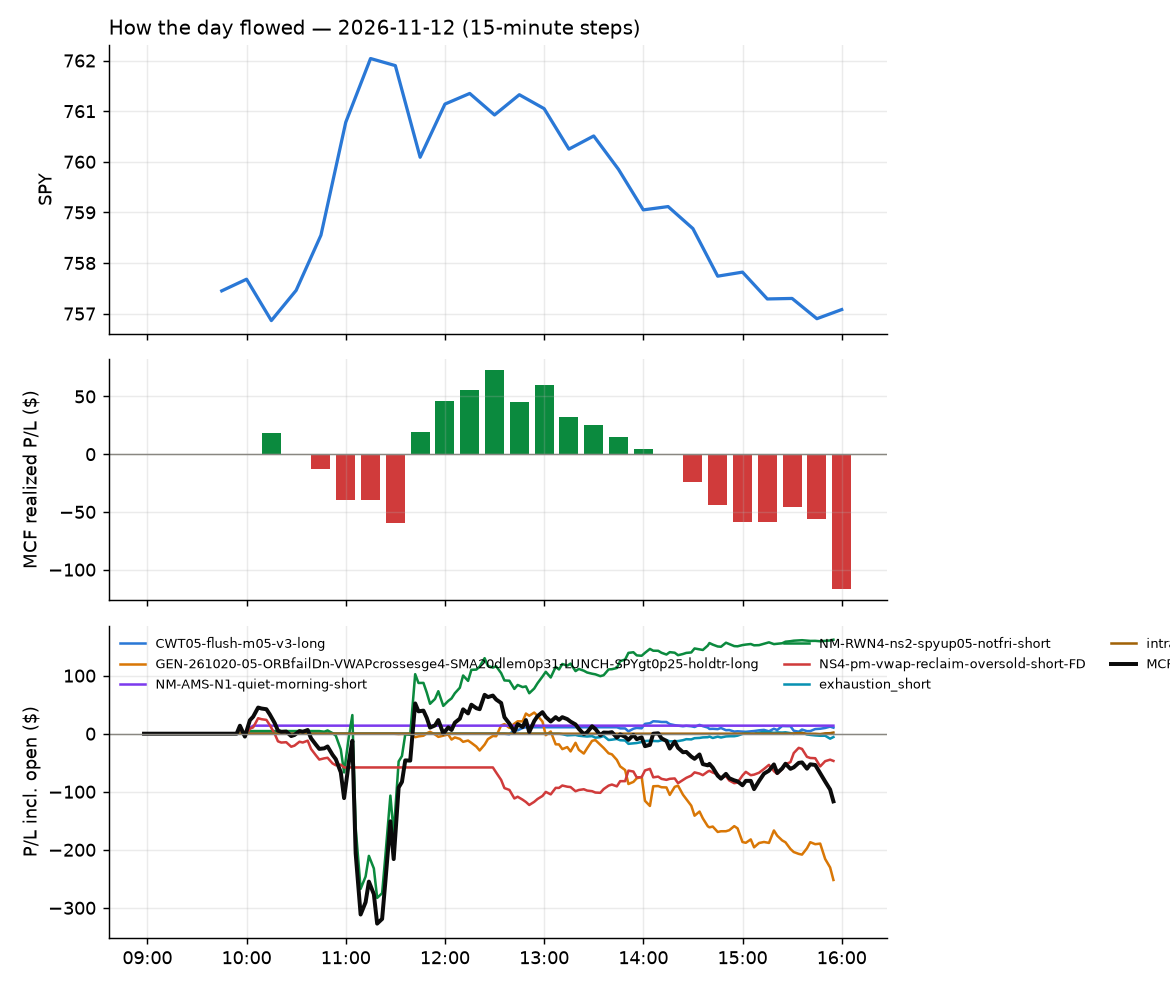

The file beside this chart, header and first rows:
id, run_id, symbol, strategy, side, date, signal_time, entry_time, entry, stop, target, exit_time, exit, exit_reason, r_multiple, mae_r, mfe_r, success, shares, pnl, broker_order_id, slip_bps, pnl_adj, r_raw
5, 1, ASX, NS4-pm-vwap-reclaim-oversold-short-FD, -1, 2026-11-12, 2026-11-12 09:55:33.255210-05:00, 2026-11-12 09:55:36.086193-05:00, 35.47, 35.91, 34.8, 2026-11-12 10:43:44.211243-05:00, 35.92, stop, -1.073, -1.04, 0.6141, , 28, -12.57, 16b89df2-4565-4d30-a5bb-81dae18f12dc, 19.39, -13.26, -1.017
3, 1, SMH, NS4-pm-vwap-reclaim-oversold-short-FD, -1, 2026-11-12, 2026-11-12 09:55:40.214914-05:00, 2026-11-12 09:55:40.882342-05:00, 496.1, 499.7, 490.1, 2026-11-12 10:25:29.639470-05:00, 500.2, stop, -1.209, -1.134, 1.035, , 2, -8.17, 3d9d40f6-68f0-4720-a8b0-805d92779d17, 8.057, -8.69, -1.137
1, 1, QCOM, NM-RWN4-ns2-spyup05-notfri-short, -1, 2026-11-12, 2026-11-12 09:56:02.100526-05:00, 2026-11-12 09:56:05.420165-05:00, 179.8, 182.7, 179, 2026-11-12 10:00:53.013263-05:00, 178.9, target, 0.2998, -0.1283, 0.4152, , 5, 4.52, 65fa86fe-d955-4771-8642-b08bead86d66, 20.31, 4.274, 0.317
6, 1, ASX, NS4-pm-vwap-reclaim-oversold-short-FD, -1, 2026-11-12, 2026-11-12 10:00:37.275113-05:00, 2026-11-12 10:00:42.063719-05:00, 35.54, 36, 34.89, 2026-11-12 10:51:34.377969-05:00, 36.04, stop, -1.134, -1.254, 0.7352, , 28, -14.0, c6e5b62a-ab6c-4e72-90b0-91f0c0f45d0c, 25.26, -14.69, -1.081
7, 1, SKHY, NS4-pm-vwap-reclaim-oversold-short-FD, -1, 2026-11-12, 2026-11-12 10:00:44.407881-05:00, 2026-11-12 10:00:51.330169-05:00, 137, 138.8, 134.8, 2026-11-12 10:58:14.482491-05:00, 138.9, stop, -1.063, -1.095, 0.8464, , 7, -12.91, a18a2174-f4b3-44d5-9cce-a3bee83a2310, 32.68, -13.42, -1.023
2, 1, GLXY, NM-AMS-N1-quiet-morning-short, -1, 2026-11-12, 2026-11-12 10:00:58.007665-05:00, 2026-11-12 10:01:00.276512-05:00, 15.09, 15.57, 14.88, 2026-11-12 10:04:30.201929-05:00, 14.88, target, 0.4301, -0.06207, 0.4759, , 66, 13.86, 89f2adf7-15ce-4ebe-9754-a3416140b73d, 13.24, 13.72, 0.4345
4, 1, LITE, NS4-pm-vwap-reclaim-oversold-short-FD, -1, 2026-11-12, 2026-11-12 10:16:05.538599-05:00, 2026-11-12 10:16:06.590291-05:00, 615.5, 623.7, 593.2, 2026-11-12 10:25:27.647532-05:00, 626.0, stop, -1.319, -1.255, 0.2802, , 1, -10.5, a673f8f7-4599-4a16-900a-f3f029f1ea4f, -31.95, -10.82, -1.279
8, 1, VRT, NM-RWN4-ns2-spyup05-notfri-short, -1, 2026-11-12, 2026-11-12 10:46:18.880460-05:00, 2026-11-12 10:46:22.178480-05:00, 209.1, 214, 206.9, 2026-11-12 11:16:54.725448-05:00, 213.9, stop, -1.001, -1.025, 0.1594, , 4, -19.4, a2e8cb85-3980-4828-93a1-95e003f25e95, 9.08, -19.84, -0.9786
55, 1, SITM, NM-RWN4-ns2-spyup05-notfri-short, -1, 2026-11-12, 2026-11-12 10:55:45.741985-05:00, 2026-11-12 10:55:46.342972-05:00, 473.8, 489.2, 473.1, 2026-11-12 15:27:37.168691-05:00, 472.5, target, 0.04151, -0.7976, 0.114, , 2, 2.54, 829c73e9-8747-46c6-aaca-1508b2f01dca, 97.82, 1.282, 0.08227
12, 1, STX, NM-RWN4-ns2-spyup05-notfri-short, -1, 2026-11-12, 2026-11-12 10:55:47.186465-05:00, 2026-11-12 10:55:48.112533-05:00, 550.5, 565.5, 545.2, 2026-11-12 11:41:55.378612-05:00, 545.0, target, 0.3506, -0.5104, 0.4009, , 1, 5.51, d264e074-6d2b-4f0d-93ab-687b1eb93ed2, 26.27, 5.262, 0.3672
53, 1, PENG, NM-RWN4-ns2-spyup05-notfri-short, -1, 2026-11-12, 2026-11-12 10:55:44.244962-05:00, 2026-11-12 10:55:49.535071-05:00, 49.9, 51.49, 49.31, 2026-11-12 15:16:35.229795-05:00, 49.31, target, 0.3651, -0.8322, 0.3565, , 19, 11.15, c3ed1d07-f0fe-4e55-a3b0-c0e75809c884, 27.61, 11.03, 0.3691
26, 1, FLEX, NM-RWN4-ns2-spyup05-notfri-short, -1, 2026-11-12, 2026-11-12 10:55:58.778371-05:00, 2026-11-12 10:56:00.794226-05:00, 80.11, 82.12, 79.31, 2026-11-12 12:12:13.951829-05:00, 79.31, target, 0.3954, -0.7545, 0.5101, , 12, 9.63, d43d74f2-1904-4da3-9db9-a355a8400c02, 16.2, 9.511, 0.4003
36, 1, KEYS, NM-RWN4-ns2-spyup05-notfri-short, -1, 2026-11-12, 2026-11-12 10:56:04.044097-05:00, 2026-11-12 10:56:05.368803-05:00, 305.7, 310.5, 304.2, 2026-11-12 13:12:25.498693-05:00, 304.2, target, 0.3023, -0.7373, 0.4091, , 3, 4.56, a34c7c0e-928a-4d5b-8f9b-15e8fbd2f6c7, 19.92, 4.366, 0.3157
13, 1, LRCX, NM-RWN4-ns2-spyup05-notfri-short, -1, 2026-11-12, 2026-11-12 10:56:05.161422-05:00, 2026-11-12 10:56:06.559845-05:00, 236.9, 241.1, 234.9, 2026-11-12 11:41:43.600398-05:00, 234.8, target, 0.493, -0.6574, 0.6043, , 4, 8.44, 5a880551-8e44-44ad-a558-8e24712fdde7, 0.0, 8.159, 0.51
27, 1, TER, NM-RWN4-ns2-spyup05-notfri-short, -1, 2026-11-12, 2026-11-12 10:56:16.059089-05:00, 2026-11-12 10:56:18.544963-05:00, 265.1, 271.8, 263.2, 2026-11-12 12:22:42.814778-05:00, 263.1, target, 0.2924, -0.8405, 0.335, , 3, 5.97, 78c33b4e-0dce-4d58-a0c8-c22cf33a4f55, 33.83, 5.839, 0.2989
21, 1, ALAB, NM-RWN4-ns2-spyup05-notfri-short, -1, 2026-11-12, 2026-11-12 11:00:41.590510-05:00, 2026-11-12 11:00:42.553457-05:00, 229.7, 236.7, 227.5, 2026-11-12 11:45:47.490289-05:00, 227.4, target, 0.3234, -0.6417, 0.3667, , 4, 9.16, 50bf75c9-4b6a-42b8-acd4-0a3cf4dde89b, 34.7, 8.997, 0.3293
9, 1, ARM, NM-RWN4-ns2-spyup05-notfri-short, -1, 2026-11-12, 2026-11-12 11:00:44.187165-05:00, 2026-11-12 11:00:45.260498-05:00, 203, 207.1, 201.4, 2026-11-12 11:33:26.042204-05:00, 201.3, target, 0.3945, -0.4273, 0.4617, , 4, 6.84, 975c6a8d-69dd-4659-a88d-a1a3d63ca6a3, 13.28, 6.425, 0.42
46, 1, APH, NM-RWN4-ns2-spyup05-notfri-short, -1, 2026-11-12, 2026-11-12 11:00:42.970877-05:00, 2026-11-12 11:00:45.501138-05:00, 80.73, 81.93, 80.18, 2026-11-12 14:02:56.193375-05:00, 80.18, target, 0.4517, -0.7696, 0.4893, , 12, 6.6, c39840a7-b0cb-46ce-a5eb-02146a6f810d, 3.715, 6.48, 0.4601
14, 1, INTC, NM-RWN4-ns2-spyup05-notfri-short, -1, 2026-11-12, 2026-11-12 11:00:48.302451-05:00, 2026-11-12 11:00:49.461466-05:00, 62.35, 63.97, 61.61, 2026-11-12 11:41:56.478007-05:00, 61.61, target, 0.449, -0.2523, 0.4681, , 16, 11.84, afd24759-7d45-4f15-ba11-a4618c08e70b, 8.013, 11.66, 0.4558
41, 1, IWY, NM-RWN4-ns2-spyup05-notfri-short, -1, 2026-11-12, 2026-11-12 11:00:49.015547-05:00, 2026-11-12 11:00:51.810599-05:00, 275.2, 277, 274.4, 2026-11-12 13:51:04.393455-05:00, 274.4, target, 0.4169, -0.7874, 0.3881, , 3, 2.34, c8931702-8e7c-46f7-9d38-5a4ed87b2fed, 2.724, 2.24, 0.4356
10, 1, KLAC, NM-RWN4-ns2-spyup05-notfri-short, -1, 2026-11-12, 2026-11-12 11:00:49.695303-05:00, 2026-11-12 11:00:53.180253-05:00, 160.8, 163.5, 159.8, 2026-11-12 11:33:05.219298-05:00, 159.8, target, 0.3735, -0.3438, 0.5312, , 6, 6.34, 351aaa98-2c00-4982-b052-0dddec93bf86, 13.25, 6.019, 0.3934
15, 1, SMH, NM-RWN4-ns2-spyup05-notfri-short, -1, 2026-11-12, 2026-11-12 11:00:53.072928-05:00, 2026-11-12 11:00:54.341319-05:00, 506, 512.9, 503.4, 2026-11-12 11:41:14.184888-05:00, 503.2, target, 0.3683, -0.5484, 0.5965, , 1, 2.79, b28fa615-5d24-4aec-8e14-f0eec60f705a, 11.25, 2.562, 0.401
40, 1, SPXL, NM-RWN4-ns2-spyup05-notfri-short, -1, 2026-11-12, 2026-11-12 11:00:54.980628-05:00, 2026-11-12 11:00:55.751987-05:00, 272.3, 275.3, 270.7, 2026-11-12 13:48:07.921965-05:00, 270.6, target, 0.5088, -0.7841, 0.5564, , 3, 4.86, 8f972f15-b38d-4053-ae24-a7589e35168e, -1.473, 4.691, 0.5271
22, 1, TECL, NM-RWN4-ns2-spyup05-notfri-short, -1, 2026-11-12, 2026-11-12 11:00:56.422570-05:00, 2026-11-12 11:00:57.492708-05:00, 152.8, 157.2, 151.1, 2026-11-12 11:45:49.090878-05:00, 151.1, target, 0.371, -0.6229, 0.4182, , 6, 10.32, f023c095-649a-464a-8719-5a36d8e888b4, 24.16, 9.899, 0.3868
17, 1, SOXX, NM-RWN4-ns2-spyup05-notfri-short, -1, 2026-11-12, 2026-11-12 11:00:54.405056-05:00, 2026-11-12 11:00:58.312871-05:00, 156.1, 158.6, 155.1, 2026-11-12 11:41:43.959954-05:00, 155.1, target, 0.3849, -0.6233, 0.5334, , 6, 6.15, f041ce45-6a36-4a6f-ba33-043c37a001ad, 11.2, 5.65, 0.4189
16, 1, SOXQ, NM-RWN4-ns2-spyup05-notfri-short, -1, 2026-11-12, 2026-11-12 11:00:53.838699-05:00, 2026-11-12 11:00:59.718815-05:00, 83.35, 84.6, 82.87, 2026-11-12 11:41:41.777838-05:00, 82.86, target, 0.3738, -0.6151, 0.5299, , 11, 5.41, 36603126-198b-423d-85c7-ed2fbfde94ed, 11.77, 5.135, 0.3938
18, 1, VIAV, NM-RWN4-ns2-spyup05-notfri-short, -1, 2026-11-12, 2026-11-12 11:00:59.076290-05:00, 2026-11-12 11:01:01.605961-05:00, 32.77, 33.64, 32.54, 2026-11-12 11:41:44.009267-05:00, 32.54, target, 0.251, -0.5848, 0.3278, , 30, 6.82, 349640a2-feaa-4c41-ba7d-23a6eb36ed9b, 43.35, 6.599, 0.2594
19, 1, VSH, NM-RWN4-ns2-spyup05-notfri-short, -1, 2026-11-12, 2026-11-12 11:00:59.843796-05:00, 2026-11-12 11:01:03.232309-05:00, 29.06, 29.77, 28.87, 2026-11-12 11:41:05.375236-05:00, 28.87, target, 0.2618, -0.4587, 0.4658, , 34, 6.46, cdf93c59-c012-465b-87a6-d684b1b8e9c2, 37.71, 6.305, 0.2682
20, 1, WDC, NM-RWN4-ns2-spyup05-notfri-short, -1, 2026-11-12, 2026-11-12 11:01:00.851866-05:00, 2026-11-12 11:01:03.813193-05:00, 312.3, 321, 310.4, 2026-11-12 11:41:15.534236-05:00, 310.3, target, 0.2087, -0.4715, 0.283, , 3, 6.06, 94c71cd2-a45d-4643-8b7a-255dc1103350, 53.19, 5.465, 0.2314
24, 1, XLK, NM-RWN4-ns2-spyup05-notfri-short, -1, 2026-11-12, 2026-11-12 11:01:01.470856-05:00, 2026-11-12 11:01:04.254138-05:00, 174.4, 176, 173.8, 2026-11-12 11:45:14.116900-05:00, 173.8, target, 0.2976, -0.6575, 0.3926, , 5, 2.63, 4980dc00-1d66-412c-862a-fcfb3bb7e2d2, 12.14, 2.494, 0.3138
23, 1, VGT, NM-RWN4-ns2-spyup05-notfri-short, -1, 2026-11-12, 2026-11-12 11:00:58.678813-05:00, 2026-11-12 11:01:06.126173-05:00, 113.5, 114.5, 113.2, 2026-11-12 11:45:15.317012-05:00, 113.2, target, 0.2662, -0.6701, 0.3766, , 8, 2.45, 25e92333-a250-4d14-96c5-718d9777ca38, 13.2, 2.177, 0.2996
28, 1, CIEN, NM-RWN4-ns2-spyup05-notfri-short, -1, 2026-11-12, 2026-11-12 11:01:04.542925-05:00, 2026-11-12 11:01:08.148529-05:00, 294.5, 303.1, 292.8, 2026-11-12 12:24:16.411025-05:00, 292.7, target, 0.1889, -0.622, 0.2763, , 3, 5.31, db8d933d-9e34-45c4-8d91-e626b77c4110, 59.75, 4.901, 0.2046
29, 1, COHR, NM-RWN4-ns2-spyup05-notfri-short, -1, 2026-11-12, 2026-11-12 11:01:05.744420-05:00, 2026-11-12 11:01:08.255500-05:00, 235.2, 242.1, 233.9, 2026-11-12 12:23:35.086408-05:00, 233.8, target, 0.1974, -0.8336, 0.228, , 4, 5.8, c39ec4f2-f242-4ae0-8d97-9274025a9cda, 57.9, 5.436, 0.2106
58, 1, ETN, NM-RWN4-ns2-spyup05-notfri-short, -1, 2026-11-12, 2026-11-12 11:01:11.466820-05:00, 2026-11-12 11:01:13.952449-05:00, 360.8, 365.9, 358.3, 2026-11-12 15:55:46.736760-05:00, 358.3, target, 0.4829, -0.563, 0.5464, , 2, 5.03, 56e741a4-dabc-4f23-9780-3f72ea6d7e37, 0.6929, 4.907, 0.4951
25, 1, FTEC, NM-RWN4-ns2-spyup05-notfri-short, -1, 2026-11-12, 2026-11-12 11:01:13.591856-05:00, 2026-11-12 11:01:18.527790-05:00, 270.8, 273.3, 270.2, 2026-11-12 11:45:13.157168-05:00, 270.2, target, 0.2372, -0.6533, 0.3408, , 3, 1.93, 2d096edd-fe49-46a1-9a35-0215d84d0966, 15.24, 1.768, 0.2589
42, 1, IWF, NM-RWN4-ns2-spyup05-notfri-short, -1, 2026-11-12, 2026-11-12 11:01:18.237521-05:00, 2026-11-12 11:01:19.414546-05:00, 116.5, 117.3, 116.3, 2026-11-12 13:51:03.254713-05:00, 116.3, target, 0.3172, -0.8201, 0.3427, , 8, 2.21, 5639a60e-2ed0-4bff-aa85-25816f398401, 7.717, 2.073, 0.3381
39, 1, IBKR, NM-RWN4-ns2-spyup05-notfri-short, -1, 2026-11-12, 2026-11-12 11:01:16.392008-05:00, 2026-11-12 11:01:21.231984-05:00, 82.59, 83.48, 82.13, 2026-11-12 13:46:37.890941-05:00, 82.11, target, 0.5002, -0.5522, 0.4979, , 12, 5.8, 5515e77f-bbd2-4d44-b8ec-65c58ebda377, -0.8395, 5.344, 0.5428
11, 1, COIN, NM-RWN4-ns2-spyup05-notfri-short, -1, 2026-11-12, 2026-11-12 11:25:59.106988-05:00, 2026-11-12 11:26:02.156922-05:00, 134.3, 137.1, 133.5, 2026-11-12 11:37:54.224109-05:00, 133.5, target, 0.286, -0.07306, 0.3467, , 7, 5.84, 28c0e78d-baef-47bd-8cb9-2f3c6b16f579, 29, 5.637, 0.2963
59, 1, VRSK, GEN-261020-05-ORBfailDn-VWAPcrossesge4-S…, 1, 2026-11-12, 2026-11-12 11:30:54.801421-05:00, 2026-11-12 11:30:55.947263-05:00, 207.1, 205, , 2026-11-12 15:55:53.169097-05:00, 206.3, flatten, -0.4142, -0.3226, 0.4068, , 4, -3.36, 6703b7d7-03e5-498e-a50c-c615a5e5ed68, 1.449, -3.544, -0.3928
38, 1, PNR, GEN-261020-05-ORBfailDn-VWAPcrossesge4-S…, 1, 2026-11-12, 2026-11-12 11:36:08.571779-05:00, 2026-11-12 11:36:09.739155-05:00, 69.11, 68.4, , 2026-11-12 13:36:52.747710-05:00, 68.39, stop, -1.069, -0.947, 0.05654, , 14, -10.08, 94c5df3f-3cf2-4535-bc4e-bb7792cec1af, 6.516, -10.58, -1.018
57, 1, OTIS, GEN-261020-05-ORBfailDn-VWAPcrossesge4-S…, 1, 2026-11-12, 2026-11-12 11:36:07.513630-05:00, 2026-11-12 11:36:12.210767-05:00, 77.72, 77.22, , 2026-11-12 15:50:09.725324-05:00, 77.19, stop, -1.145, -0.9846, 0.4622, , 12, -6.35, c4f1ee59-0277-44d2-94d5-a11b6a76bfa3, 1.287, -6.836, -1.063
60, 1, MTZ, GEN-261020-05-ORBfailDn-VWAPcrossesge4-S…, 1, 2026-11-12, 2026-11-12 11:41:22.075910-05:00, 2026-11-12 11:41:25.274176-05:00, 186.2, 182.7, , 2026-11-12 15:55:50.752754-05:00, 185, flatten, -0.3463, -0.6931, 0.3321, , 5, -5.84, 8f7929d3-7c4e-4e89-94f9-113a09dfbfd3, -5.906, -6.046, -0.3345
48, 1, BMY, GEN-261020-05-ORBfailDn-VWAPcrossesge4-S…, 1, 2026-11-12, 2026-11-12 11:45:47.306413-05:00, 2026-11-12 11:45:50.545216-05:00, 63.01, 62.51, , 2026-11-12 14:17:06.944253-05:00, 62.45, stop, -1.181, -0.9918, 0.4208, , 15, -8.35, ddcc7f52-794c-44e7-af74-60eaff069069, 14.3, -8.843, -1.115
61, 1, NXPI, GEN-261020-05-ORBfailDn-VWAPcrossesge4-S…, 1, 2026-11-12, 2026-11-12 11:46:07.943993-05:00, 2026-11-12 11:46:08.091782-05:00, 265.6, 262.8, , 2026-11-12 15:55:49.145246-05:00, 266.1, flatten, 0.1391, -0.4302, 0.9957, , 3, 1.38, 7ca688be-c96b-4fc0-8975-6868a4deb5bc, -21.04, 1.203, 0.1596
35, 1, IONQ, GEN-261020-05-ORBfailDn-VWAPcrossesge4-S…, 1, 2026-11-12, 2026-11-12 11:50:37.511916-05:00, 2026-11-12 11:50:38.670153-05:00, 31.89, 31.22, , 2026-11-12 13:10:50.354189-05:00, 31.2, stop, -1.052, -1.021, 0.1483, , 31, -21.26, edaba321-56dd-41a4-9839-d93babdf949a, 0.0, -22.01, -1.017
37, 1, DOV, GEN-261020-05-ORBfailDn-VWAPcrossesge4-S…, 1, 2026-11-12, 2026-11-12 11:50:52.867581-05:00, 2026-11-12 11:50:53.562921-05:00, 212.2, 210.5, , 2026-11-12 13:15:26.763933-05:00, 210.4, stop, -1.14, -1.044, 0.0, , 4, -7.16, 92866ec2-41c6-4b2f-a66b-4a6838e49a20, 9.672, -7.6, -1.074
62, 1, FTV, GEN-261020-05-ORBfailDn-VWAPcrossesge4-S…, 1, 2026-11-12, 2026-11-12 11:50:56.053082-05:00, 2026-11-12 11:50:58.862959-05:00, 67.95, 67.38, , 2026-11-12 15:55:48.968489-05:00, 67.75, flatten, -0.3882, -0.33, 0.4163, , 14, -2.8, 5cbff6aa-4679-4539-b0cf-016332058e45, 6.733, -3.059, -0.3554
45, 1, TROW, GEN-261020-05-ORBfailDn-VWAPcrossesge4-S…, 1, 2026-11-12, 2026-11-12 12:00:44.021647-05:00, 2026-11-12 12:00:44.795312-05:00, 110.4, 109.5, , 2026-11-12 13:58:57.903584-05:00, 109.5, stop, -1.099, -1.001, -0.01125, , 9, -8.28, 4d523916-e4c7-4e84-b249-4e6101addd30, 9.069, -8.796, -1.035
54, 1, DUOL, GEN-261020-05-ORBfailDn-VWAPcrossesge4-S…, 1, 2026-11-12, 2026-11-12 12:00:54.625718-05:00, 2026-11-12 12:00:55.714136-05:00, 159.3, 155.7, , 2026-11-12 15:16:33.237096-05:00, 159.2, stop, -0.04859, -0.1347, 0.8529, , 6, -0.54, ed354c64-604b-4a6e-9cf9-e6185ad0f198, 39.39, -1.039, -0.02525
63, 1, BJ, GEN-261020-05-ORBfailDn-VWAPcrossesge4-S…, 1, 2026-11-12, 2026-11-12 12:05:44.146412-05:00, 2026-11-12 12:05:44.277685-05:00, 110.7, 110, , 2026-11-12 15:55:48.296879-05:00, 110.8, flatten, 0.04966, -0.4646, 0.5913, , 9, 0.54, 16477a41-e3fd-4365-ba1d-6943a6dcb93c, 6.777, 0.3174, 0.08448
43, 1, JBHT, GEN-261020-05-ORBfailDn-VWAPcrossesge4-S…, 1, 2026-11-12, 2026-11-12 12:15:41.108308-05:00, 2026-11-12 12:15:43.092115-05:00, 228.6, 226.7, , 2026-11-12 13:51:22.465664-05:00, 226.4, stop, -1.195, -0.9768, -0.1068, , 4, -8.48, 61e72d83-307f-4be7-83ed-f3a716d392f7, 4.158, -8.954, -1.132
64, 1, IOVA, GEN-261020-05-ORBfailDn-VWAPcrossesge4-S…, 1, 2026-11-12, 2026-11-12 12:15:40.512138-05:00, 2026-11-12 12:15:46.653452-05:00, 7.72, 7.426, , 2026-11-12 15:55:45.678428-05:00, 7.62, flatten, -0.3785, -0.3743, 0.5615, , 129, -12.9, 77c56eec-76a1-4f4e-a32a-bbe4e32abb6f, 6.481, -14.35, -0.3403
33, 1, CRS, GEN-261020-05-ORBfailDn-VWAPcrossesge4-S…, 1, 2026-11-12, 2026-11-12 12:20:50.824204-05:00, 2026-11-12 12:20:54.476376-05:00, 299.8, 294.7, , 2026-11-12 12:52:11.815372-05:00, 304.6, stop, 0.9317, -0.2776, 1.969, , 3, 14.67, 96f01a10-05a1-4829-856c-931cbc0a0ce3, 8.347, 14.19, 0.9628
65, 1, EAT, GEN-261020-05-ORBfailDn-VWAPcrossesge4-S…, 1, 2026-11-12, 2026-11-12 12:25:36.509837-05:00, 2026-11-12 12:25:36.825216-05:00, 198, 194.6, , 2026-11-12 15:55:56.321712-05:00, 196.7, flatten, -0.4015, -0.6595, 0.4469, , 5, -6.72, 269676c9-b3ce-4dbb-8fcc-c11e0ae987ab, 15.68, -6.939, -0.3888
51, 1, FOXA, GEN-261020-05-ORBfailDn-VWAPcrossesge4-S…, 1, 2026-11-12, 2026-11-12 12:25:52.147304-05:00, 2026-11-12 12:25:52.944450-05:00, 67.3, 66.58, , 2026-11-12 14:37:07.759836-05:00, 66.57, stop, -1.064, -0.9318, 0.1599, , 14, -10.22, 2fea3f51-95e0-4b14-95a3-f0407ee58dcf, 5.947, -10.71, -1.015
67, 1, GDXJ, GEN-261020-05-ORBfailDn-VWAPcrossesge4-S…, 1, 2026-11-12, 2026-11-12 12:25:53.206020-05:00, 2026-11-12 12:25:53.931329-05:00, 100.7, 99.37, , 2026-11-12 15:55:19.709677-05:00, 99.36, stop, -1.044, -0.8496, 0.4325, , 9, -11.7, 66e8f3dd-5325-4e3f-bca5-79d763adf26f, 2.484, -12.17, -1.004
66, 1, GDX, GEN-261020-05-ORBfailDn-VWAPcrossesge4-S…, 1, 2026-11-12, 2026-11-12 12:25:52.886540-05:00, 2026-11-12 12:25:56.147950-05:00, 82.8, 81.84, , 2026-11-12 15:55:19.065669-05:00, 81.78, stop, -1.112, -0.9393, 0.3966, , 12, -12.27, 8310311a-86bf-43b0-932c-da90eb7dc5d4, 4.833, -12.79, -1.067
68, 1, PAAS, GEN-261020-05-ORBfailDn-VWAPcrossesge4-S…, 1, 2026-11-12, 2026-11-12 12:26:01.189246-05:00, 2026-11-12 12:26:03.101482-05:00, 38.13, 37.62, , 2026-11-12 15:55:49.044902-05:00, 37.69, flatten, -0.8905, -0.7439, 0.3524, , 26, -11.44, 404e0a39-9c4f-432c-aa45-4440a9965ce5, 5.248, -11.83, -0.8614
32, 1, DRAM, NS4-pm-vwap-reclaim-oversold-short-FD, -1, 2026-11-12, 2026-11-12 12:30:37.324003-05:00, 2026-11-12 12:30:40.590056-05:00, 43.28, 43.75, 42.46, 2026-11-12 12:50:23.761029-05:00, 43.75, stop, -1.057, -1.057, 0.02135, , 23, -10.8, 611b53ff-bd5e-4d1d-9f1b-600dc8e33acb, 9.234, -11.39, -1.002
69, 1, FLEX, NS4-pm-vwap-reclaim-oversold-short-FD, -1, 2026-11-12, 2026-11-12 12:30:51.795231-05:00, 2026-11-12 12:30:52.224476-05:00, 78.95, 80.03, 77.22, 2026-11-12 15:55:48.903194-05:00, 77.99, flatten, 0.8728, -0.9654, 1.281, , 12, 11.52, 3712f4db-fa82-4be2-87a8-f056d7c92743, 17.7, 11.28, 0.8911
... 35 more rows
